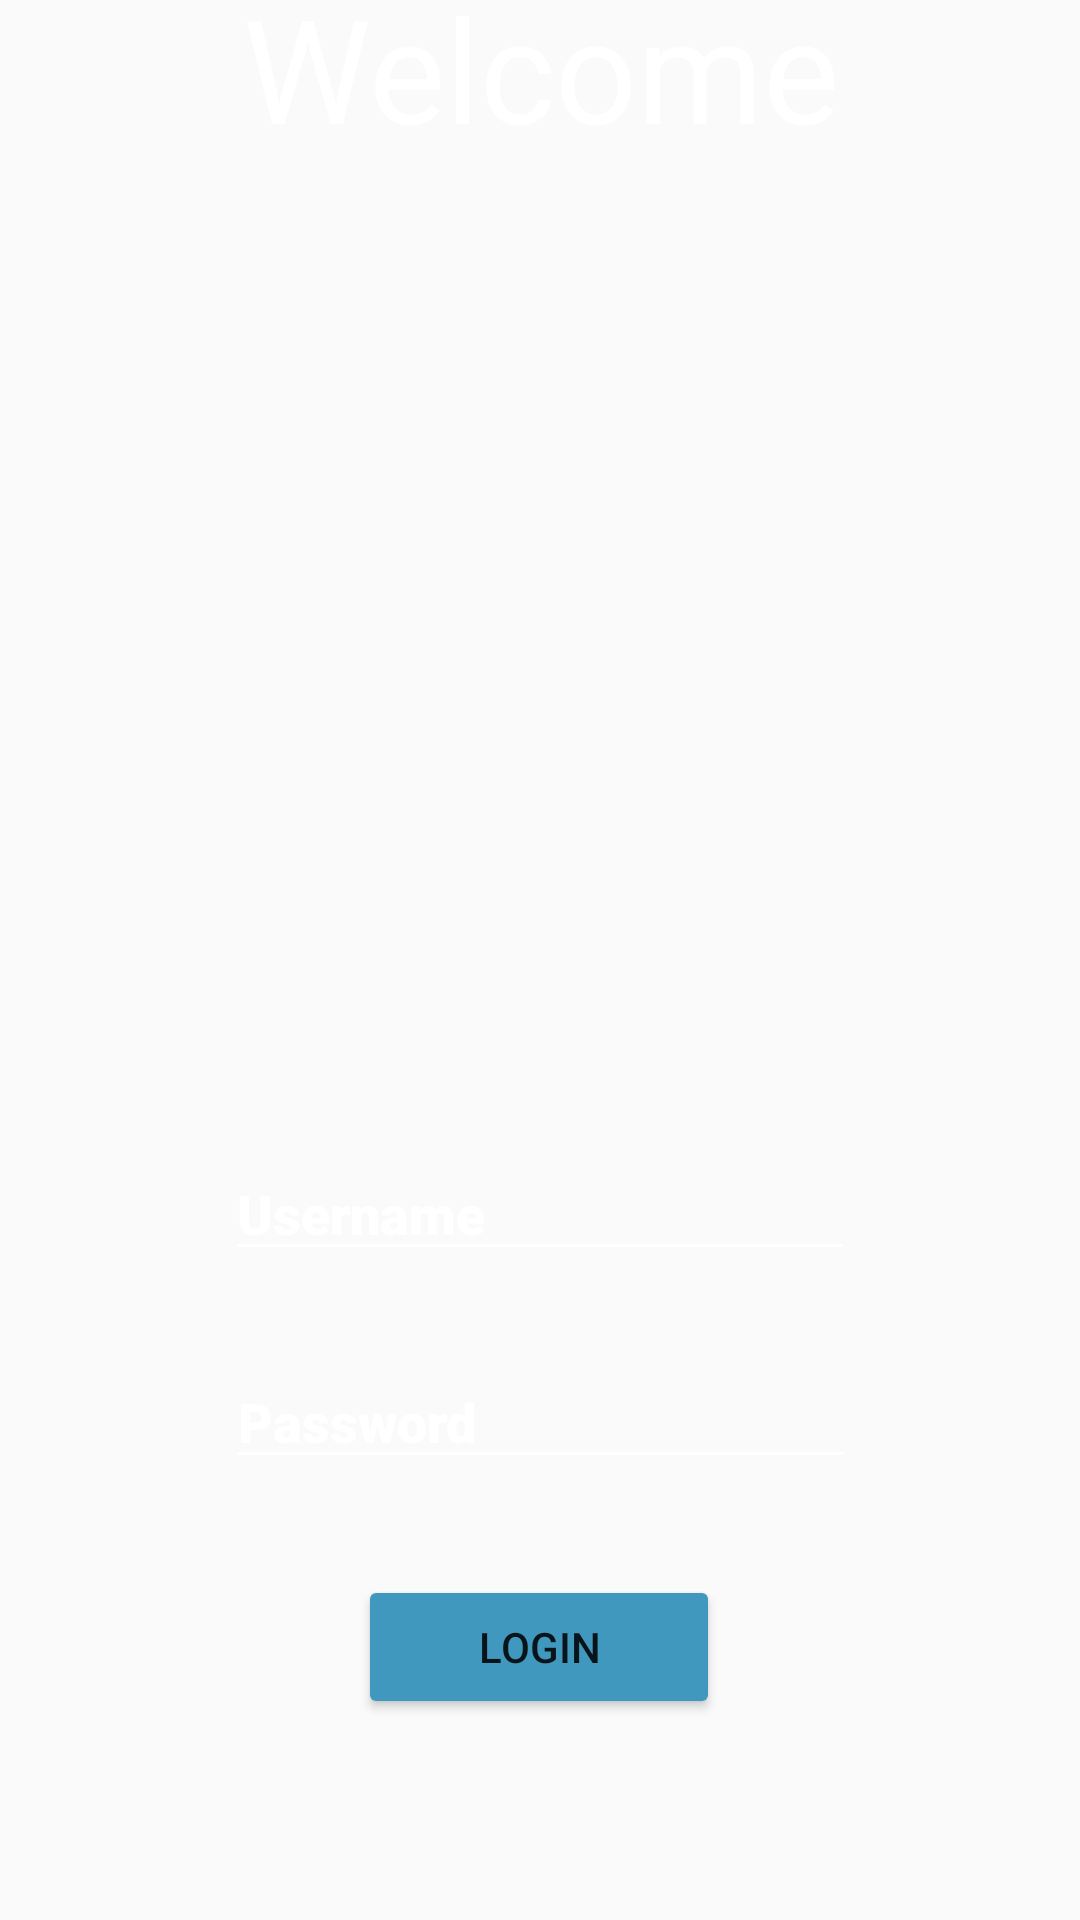

Write the Android layout XML for this screen, with the resource values it uses.
<!-- AndroidManifest.xml: application theme Theme.Travel -->
<!-- res/layout/activity_launcher.xml -->
<?xml version="1.0" encoding="utf-8"?>
<androidx.constraintlayout.widget.ConstraintLayout xmlns:android="http://schemas.android.com/apk/res/android"
    xmlns:app="http://schemas.android.com/apk/res-auto"
    xmlns:tools="http://schemas.android.com/tools"
    android:layout_width="match_parent"
    android:layout_height="match_parent"
    tools:context=".Launcher"
    >

    <ImageView
        android:id="@+id/imageView2"
        android:layout_width="wrap_content"
        android:layout_height="wrap_content"
        android:background="@drawable/first"
        tools:layout_editor_absoluteX="0dp"
        tools:layout_editor_absoluteY="0dp" />

    <EditText
        android:id="@+id/editTextTextPersonName2"
        android:layout_width="wrap_content"
        android:layout_height="wrap_content"
        android:layout_marginTop="328dp"
        android:backgroundTint="@android:color/white"
        android:ems="10"
        android:fontFamily="sans-serif-black"
        android:hint="Username"
        android:inputType="textPersonName"
        android:textColor="#fff"
        android:textColorHint="@color/white"
        app:layout_constraintEnd_toEndOf="parent"
        app:layout_constraintStart_toStartOf="parent"
        app:layout_constraintTop_toBottomOf="@+id/textView3" />

    <EditText
        android:id="@+id/editTextTextPassword"

        android:layout_width="wrap_content"
        android:layout_height="wrap_content"
        android:layout_marginTop="28dp"
        android:layout_marginBottom="8dp"
        android:backgroundTint="@android:color/white"
        android:ems="10"
        android:fontFamily="sans-serif-black"
        android:hint="Password"
        android:inputType="textPassword"
        android:textColorHint="@color/white"
        app:layout_constraintBottom_toBottomOf="parent"
        app:layout_constraintEnd_toEndOf="parent"
        app:layout_constraintHorizontal_bias="0.502"
        app:layout_constraintStart_toStartOf="parent"
        app:layout_constraintTop_toBottomOf="@+id/editTextTextPersonName2"
        app:layout_constraintVertical_bias="0.0" />

    <Button
        android:id="@+id/button"
        android:layout_width="wrap_content"
        android:layout_height="wrap_content"
        android:layout_marginTop="8dp"
        android:layout_marginBottom="8dp"
        android:onClick="openMainPage"
        android:paddingLeft="40dp"
        android:paddingRight="40dp"
        android:text="Login"
        app:backgroundTint="#4098BF"
        app:layout_constraintBottom_toBottomOf="parent"
        app:layout_constraintEnd_toEndOf="parent"
        app:layout_constraintHorizontal_bias="0.498"
        app:layout_constraintStart_toStartOf="parent"
        app:layout_constraintTop_toBottomOf="@+id/editTextTextPassword"
        app:layout_constraintVertical_bias="0.288" />

    <TextView
        android:id="@+id/textView3"
        android:layout_width="wrap_content"
        android:layout_height="wrap_content"
        android:layout_marginBottom="8dp"
        android:text="Welcome"
        android:textColor="@color/white"
        android:textSize="48dp"
        app:layout_constraintBottom_toBottomOf="@+id/imageView2"
        app:layout_constraintEnd_toEndOf="parent"
        app:layout_constraintHorizontal_bias="0.502"
        app:layout_constraintStart_toStartOf="parent"
        app:layout_constraintTop_toTopOf="@+id/imageView2"
        app:layout_constraintVertical_bias="0.138" />

</androidx.constraintlayout.widget.ConstraintLayout>
<!-- resources referenced by this layout -->
<resources>
  <style name="Theme.Travel" parent="Theme.AppCompat.Light.NoActionBar">
          
          <item name="colorPrimary">@color/purple_500</item>
          <item name="colorPrimaryVariant">@color/purple_700</item>
          <item name="colorOnPrimary">@color/white</item>
          
          <item name="colorSecondary">@color/teal_200</item>
          <item name="colorSecondaryVariant">@color/teal_700</item>
          <item name="colorOnSecondary">@color/black</item>
          
          <item name="android:statusBarColor" tools:targetApi="l">?attr/colorPrimaryVariant</item>
          
      </style>
  <!-- not gathered from this repository: default colours our renderer supplied (Android Studio template values) -->
  <color name="purple_500">#FF6200EE</color>
  <color name="purple_700">#FF3700B3</color>
  <color name="teal_200">#FF03DAC5</color>
  <color name="teal_700">#FF018786</color>
  <color name="black">#FF000000</color>
  <color name="white">#FFFFFFFF</color>
</resources>
